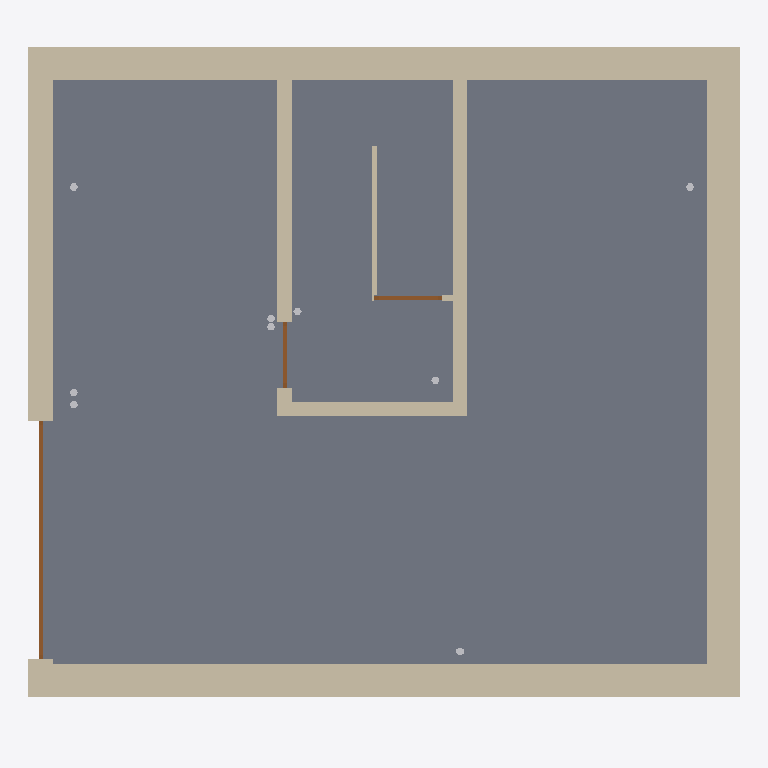
Plan cut of the same IFC building model at storey 'Sótano' (level -2.40 m, cut at -1.00 m), seen from above with north up, elements coloured by IFC class: 9 other elements (light grey), 6 walls (beige), 3 doors (brown), 1 slab (grey). Cut surfaces are drawn darker.
Extent 8.7 m × 8.2 m × 9.2 m (x, y, z). Storeys (4): Sótano at -2.40 m; Planta baja at 0.60 m; Planta 1 at 3.60 m; Cubierta at 6.60 m. Elements (183): 125 IfcBuildingElementProxy, 29 IfcWall, 12 IfcDoor, 9 IfcWindow, 5 IfcSlab, 3 IfcRoof.

HEADER;
FILE_DESCRIPTION(('ViewDefinition [CoordinationView SpaceBoundary2ndLevelAddOnView]'),'2;1');
FILE_NAME('Unifamiliar','2026-05-03T08:50:43',(''),(''),'BIMServer.center IFC Preprocessor 1.0','','');
FILE_SCHEMA(('IFC2X3'));
ENDSEC;
DATA;
#1=IFCPROJECT('2_WMnntLr2iAnrTMOII$T4',#2,'Unifamiliar','',$,$,$,(#7),#17);
#68=IFCSITE('3ALkQsf712Qguah7Kq$7mI',#2,'Entorno',$,$,#66,#8288,$,$,$,$,$,$,$);
#220=IFCBUILDING('1cA$m_7zjB$wpPzcJUqE1Y',#2,'',$,$,#222,$,$,$,$,$,$);
#233=IFCBUILDINGSTOREY('1RqA8udR5CLf6wOz5YxxS7',#2,'Sótano',$,$,#237,$,$,$,-2.4);
#248=IFCBUILDINGSTOREY('2PWRCrT9r3F9wNIwn5uuUG',#2,'Planta baja',$,$,#251,$,$,$,0.6);
#262=IFCBUILDINGSTOREY('0F0eUgWyr8CvKpMFS1jr7q',#2,'Planta 1',$,$,#265,$,$,$,3.6);
#275=IFCBUILDINGSTOREY('3WHDOZG4nAqxTOgcF3cbWp',#2,'Cubierta',$,$,#278,$,$,$,6.6);
#291=IFCSLAB('2NawZUu3r4k9Wv$8Tdepp$',#2,'Solera','Solera','Solera',#288,#290,$,.BASESLAB.);
#665=IFCWALL('3q$1dbDPnEiwI2uHkVCooU',#2,'Muro de sótano con impermeabilización exterior','Muro de sótano','BASEMENTWALL',#662,#664,$);
#908=IFCWALL('30BypwYg94AwU9k4LTOmlD',#2,'Fachada ventilada con placas cerámicas','Cerramiento','EXTERNALWALL',#905,#907,$);
#340=IFCWALL('37dTuefrvAv8SocRcmMGRq',#2,'Tabique PYL 171/600(48+15+48) 2LM, estructura arriostrada','Tabiquería','Tabiquería',#337,#339,$);
#418=IFCWALL('2Haw3nAPH339phx5R47Xwh',#2,'Tabique PYL 171/600(48+15+48) 2LM, estructura arriostrada','Tabiquería','Tabiquería',#415,#417,$);
#970=IFCDOOR('1zkRYeO4bDzwBQkhh7J$Xs',#2,'Puerta metálica (290-295)','Puerta','Puerta',#967,#969,$,2.03,2.9);
#526=IFCWALL('2ViM_h9WvFfApHRmlaobm0',#2,'Tabique PYL 78/600(48) LM','Tabiquería','Tabiquería',#523,#525,$);
#630=IFCDOOR('0X5KPHWN15s9E35f80vxLG',#2,'Puerta de paso interior, de madera','Puerta','Puerta',#627,#629,$,2.03,0.825);
#480=IFCDOOR('06uy_vnZH2feZCa$vpjFp6',#2,'Puerta cortafuegos, de acero galvanizado','Puerta','Puerta',#477,#479,$,2.0,0.8);
#568=IFCWALL('2BobOzsmPB0ADqvHbW7lzP',#2,'Tabique PYL 78/600(48) LM','Tabiquería','Tabiquería',#565,#567,$);
#8565=IFCBUILDINGELEMENTPROXY('08MckRmOvEwwicx_JXnPW8',#2,'Toma de uso general, estanca',$,$,#8563,#8566,$,$);
#8585=IFCBUILDINGELEMENTPROXY('1D9znAPr99SgP3UHi0VobX',#2,'Toma de uso general, estanca',$,$,#8583,#8586,$,$);
#8575=IFCBUILDINGELEMENTPROXY('3gASYgAqr0MuiOuzIUNPaI',#2,'Toma de uso general, estanca',$,$,#8573,#8576,$,$);
#8477=IFCBUILDINGELEMENTPROXY('3KXcMdd_r3S8VuqnRBfITS',#2,'Conmutador estanco',$,$,#8475,#8478,$,$);
#8611=IFCBUILDINGELEMENTPROXY('1wAAZjgnTDw8wo5rZ5ToQT',#2,'Toma de uso general',$,$,#8609,#8612,$,$);
#8733=IFCBUILDINGELEMENTPROXY('00ItSnARz9YPsbmOR1LDcZ',#2,'Conmutador estanco',$,$,#8731,#8734,$,$);
#8513=IFCBUILDINGELEMENTPROXY('152ZvHhIf2EfDKPCY9Ny2V',#2,'Conmutador',$,$,#8511,#8514,$,$);
#8487=IFCBUILDINGELEMENTPROXY('0EprxsgQb1eeEI4q0VWOVh',#2,'Conmutador estanco',$,$,#8485,#8488,$,$);
#8723=IFCBUILDINGELEMENTPROXY('011S08VJf3HxLxn$8bj5hA',#2,'Conmutador estanco',$,$,#8721,#8724,$,$);
ENDSEC;
